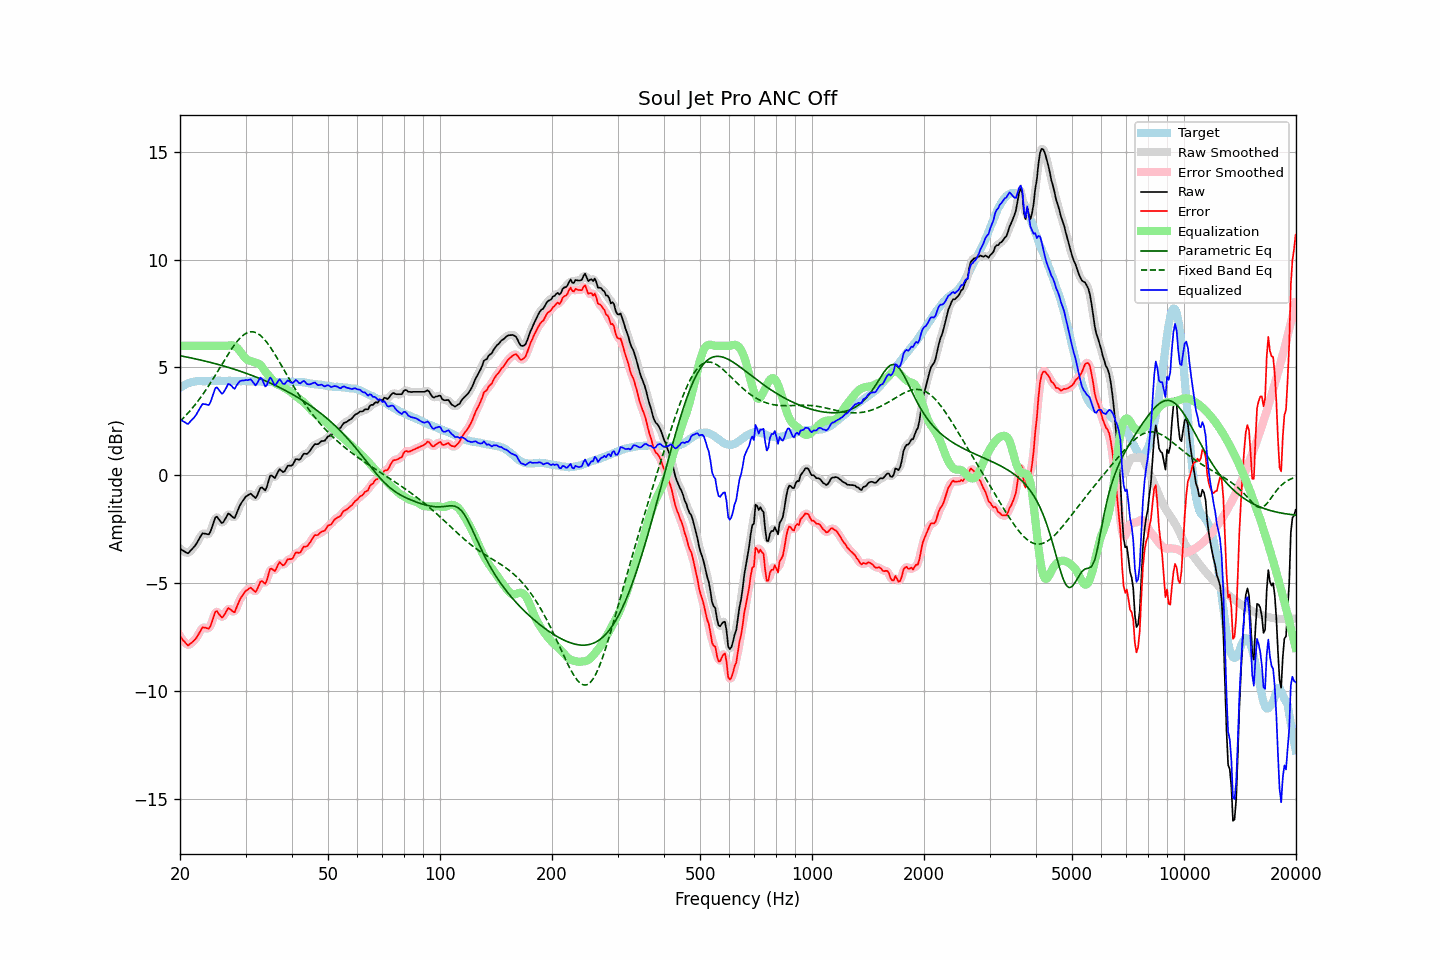

Values plotted in this chart, from the file beside it:
frequency, raw, error, smoothed, error_smoothed, equalization, parametric_eq, fixed_band_eq, equalized_raw, equalized_smoothed, target
20.00, -3.41, -7.47, -3.39, -7.45, 6.00, 5.54, 2.50, 2.59, 2.61, 4.05
20.20, -3.45, -7.56, -3.46, -7.57, 6.00, 5.53, 2.57, 2.55, 2.54, 4.10
20.40, -3.50, -7.66, -3.52, -7.67, 6.00, 5.51, 2.65, 2.50, 2.48, 4.15
20.61, -3.54, -7.72, -3.56, -7.75, 6.00, 5.50, 2.72, 2.46, 2.44, 4.18
20.81, -3.59, -7.83, -3.59, -7.82, 6.00, 5.48, 2.80, 2.41, 2.41, 4.23
21.02, -3.62, -7.89, -3.59, -7.86, 6.00, 5.47, 2.89, 2.38, 2.41, 4.27
21.23, -3.54, -7.83, -3.55, -7.84, 6.00, 5.45, 2.97, 2.46, 2.45, 4.29
21.44, -3.46, -7.77, -3.47, -7.79, 6.00, 5.44, 3.06, 2.54, 2.53, 4.31
21.66, -3.38, -7.71, -3.38, -7.71, 6.00, 5.42, 3.14, 2.62, 2.62, 4.33
21.87, -3.30, -7.64, -3.30, -7.64, 6.00, 5.41, 3.24, 2.70, 2.70, 4.34
22.09, -3.20, -7.56, -3.19, -7.55, 6.00, 5.39, 3.33, 2.80, 2.81, 4.36
22.31, -3.07, -7.44, -3.07, -7.44, 6.00, 5.37, 3.43, 2.93, 2.93, 4.37
22.54, -2.94, -7.31, -2.93, -7.30, 6.00, 5.36, 3.52, 3.06, 3.07, 4.37
22.76, -2.81, -7.18, -2.81, -7.18, 6.00, 5.34, 3.63, 3.19, 3.19, 4.37
22.99, -2.69, -7.05, -2.73, -7.09, 6.00, 5.32, 3.73, 3.31, 3.27, 4.36
23.22, -2.70, -7.06, -2.69, -7.06, 6.00, 5.31, 3.84, 3.30, 3.31, 4.36
23.45, -2.71, -7.07, -2.72, -7.08, 6.00, 5.29, 3.94, 3.29, 3.28, 4.36
23.69, -2.73, -7.10, -2.74, -7.11, 6.00, 5.27, 4.06, 3.27, 3.26, 4.37
23.92, -2.74, -7.11, -2.70, -7.07, 6.00, 5.25, 4.17, 3.26, 3.30, 4.37
24.16, -2.60, -6.98, -2.59, -6.97, 6.00, 5.23, 4.29, 3.40, 3.41, 4.38
24.40, -2.39, -6.78, -2.39, -6.77, 6.00, 5.21, 4.40, 3.61, 3.61, 4.39
24.65, -2.17, -6.55, -2.16, -6.54, 6.00, 5.19, 4.52, 3.83, 3.84, 4.38
24.89, -1.95, -6.33, -2.00, -6.38, 6.00, 5.17, 4.64, 4.05, 4.00, 4.38
25.14, -1.92, -6.30, -1.95, -6.33, 6.00, 5.15, 4.76, 4.08, 4.05, 4.38
25.39, -2.02, -6.41, -2.01, -6.39, 6.00, 5.13, 4.89, 3.98, 3.99, 4.39
25.65, -2.12, -6.51, -2.12, -6.51, 6.00, 5.11, 5.01, 3.88, 3.88, 4.39
25.91, -2.22, -6.59, -2.18, -6.56, 6.00, 5.09, 5.13, 3.78, 3.82, 4.38
26.16, -2.17, -6.54, -2.16, -6.53, 6.00, 5.07, 5.26, 3.83, 3.84, 4.37
26.43, -2.04, -6.42, -2.04, -6.42, 6.00, 5.05, 5.38, 3.96, 3.96, 4.37
26.69, -1.91, -6.28, -1.91, -6.28, 6.00, 5.03, 5.50, 4.09, 4.09, 4.37
26.96, -1.77, -6.16, -1.82, -6.20, 6.01, 5.00, 5.62, 4.24, 4.19, 4.38
27.23, -1.81, -6.19, -1.82, -6.20, 6.03, 4.98, 5.73, 4.21, 4.21, 4.38
27.50, -1.88, -6.26, -1.88, -6.26, 6.03, 4.96, 5.85, 4.15, 4.14, 4.38
27.77, -1.95, -6.32, -1.95, -6.32, 6.02, 4.93, 5.95, 4.06, 4.07, 4.37
28.05, -1.98, -6.35, -1.92, -6.29, 5.99, 4.91, 6.06, 4.01, 4.06, 4.37
28.33, -1.80, -6.16, -1.81, -6.17, 5.94, 4.89, 6.16, 4.14, 4.13, 4.36
28.62, -1.62, -5.98, -1.64, -6.00, 5.87, 4.86, 6.25, 4.25, 4.24, 4.36
28.90, -1.44, -5.81, -1.45, -5.81, 5.79, 4.84, 6.33, 4.35, 4.34, 4.37
29.19, -1.30, -5.66, -1.31, -5.67, 5.69, 4.81, 6.41, 4.39, 4.38, 4.36
29.48, -1.19, -5.57, -1.18, -5.55, 5.58, 4.79, 6.47, 4.39, 4.40, 4.38
29.78, -1.08, -5.45, -1.08, -5.45, 5.48, 4.76, 6.53, 4.40, 4.40, 4.36
30.08, -0.98, -5.36, -1.00, -5.37, 5.40, 4.73, 6.58, 4.42, 4.40, 4.37
30.38, -0.94, -5.30, -0.92, -5.29, 5.35, 4.71, 6.62, 4.41, 4.43, 4.36
30.68, -0.89, -5.25, -0.88, -5.25, 5.32, 4.68, 6.64, 4.43, 4.44, 4.36
30.99, -0.85, -5.21, -0.88, -5.24, 5.30, 4.65, 6.65, 4.45, 4.42, 4.36
31.30, -0.92, -5.28, -0.93, -5.29, 5.28, 4.62, 6.65, 4.36, 4.34, 4.36
31.61, -0.99, -5.35, -0.99, -5.35, 5.25, 4.59, 6.65, 4.26, 4.25, 4.36
31.93, -1.06, -5.42, -1.01, -5.36, 5.23, 4.56, 6.62, 4.17, 4.22, 4.36
32.24, -0.94, -5.28, -0.92, -5.27, 5.21, 4.53, 6.59, 4.27, 4.29, 4.35
32.57, -0.76, -5.12, -0.77, -5.12, 5.18, 4.50, 6.54, 4.41, 4.41, 4.35
32.89, -0.58, -4.93, -0.63, -4.98, 5.12, 4.47, 6.49, 4.54, 4.49, 4.35
33.22, -0.56, -4.90, -0.60, -4.95, 5.03, 4.44, 6.42, 4.46, 4.42, 4.34
33.55, -0.63, -4.97, -0.63, -4.97, 4.92, 4.41, 6.34, 4.29, 4.29, 4.34
33.89, -0.70, -5.03, -0.63, -4.96, 4.81, 4.38, 6.26, 4.11, 4.18, 4.33
34.23, -0.54, -4.88, -0.50, -4.83, 4.72, 4.35, 6.17, 4.18, 4.22, 4.34
34.57, -0.28, -4.60, -0.29, -4.62, 4.64, 4.31, 6.07, 4.36, 4.35, 4.32
34.92, -0.02, -4.35, -0.10, -4.42, 4.56, 4.28, 5.96, 4.53, 4.46, 4.32
35.27, -0.01, -4.33, -0.04, -4.36, 4.47, 4.25, 5.85, 4.45, 4.43, 4.32
35.62, -0.07, -4.39, -0.06, -4.37, 4.37, 4.21, 5.73, 4.30, 4.32, 4.32
35.97, -0.13, -4.45, -0.06, -4.38, 4.29, 4.18, 5.61, 4.16, 4.23, 4.32
... 635 more rows
